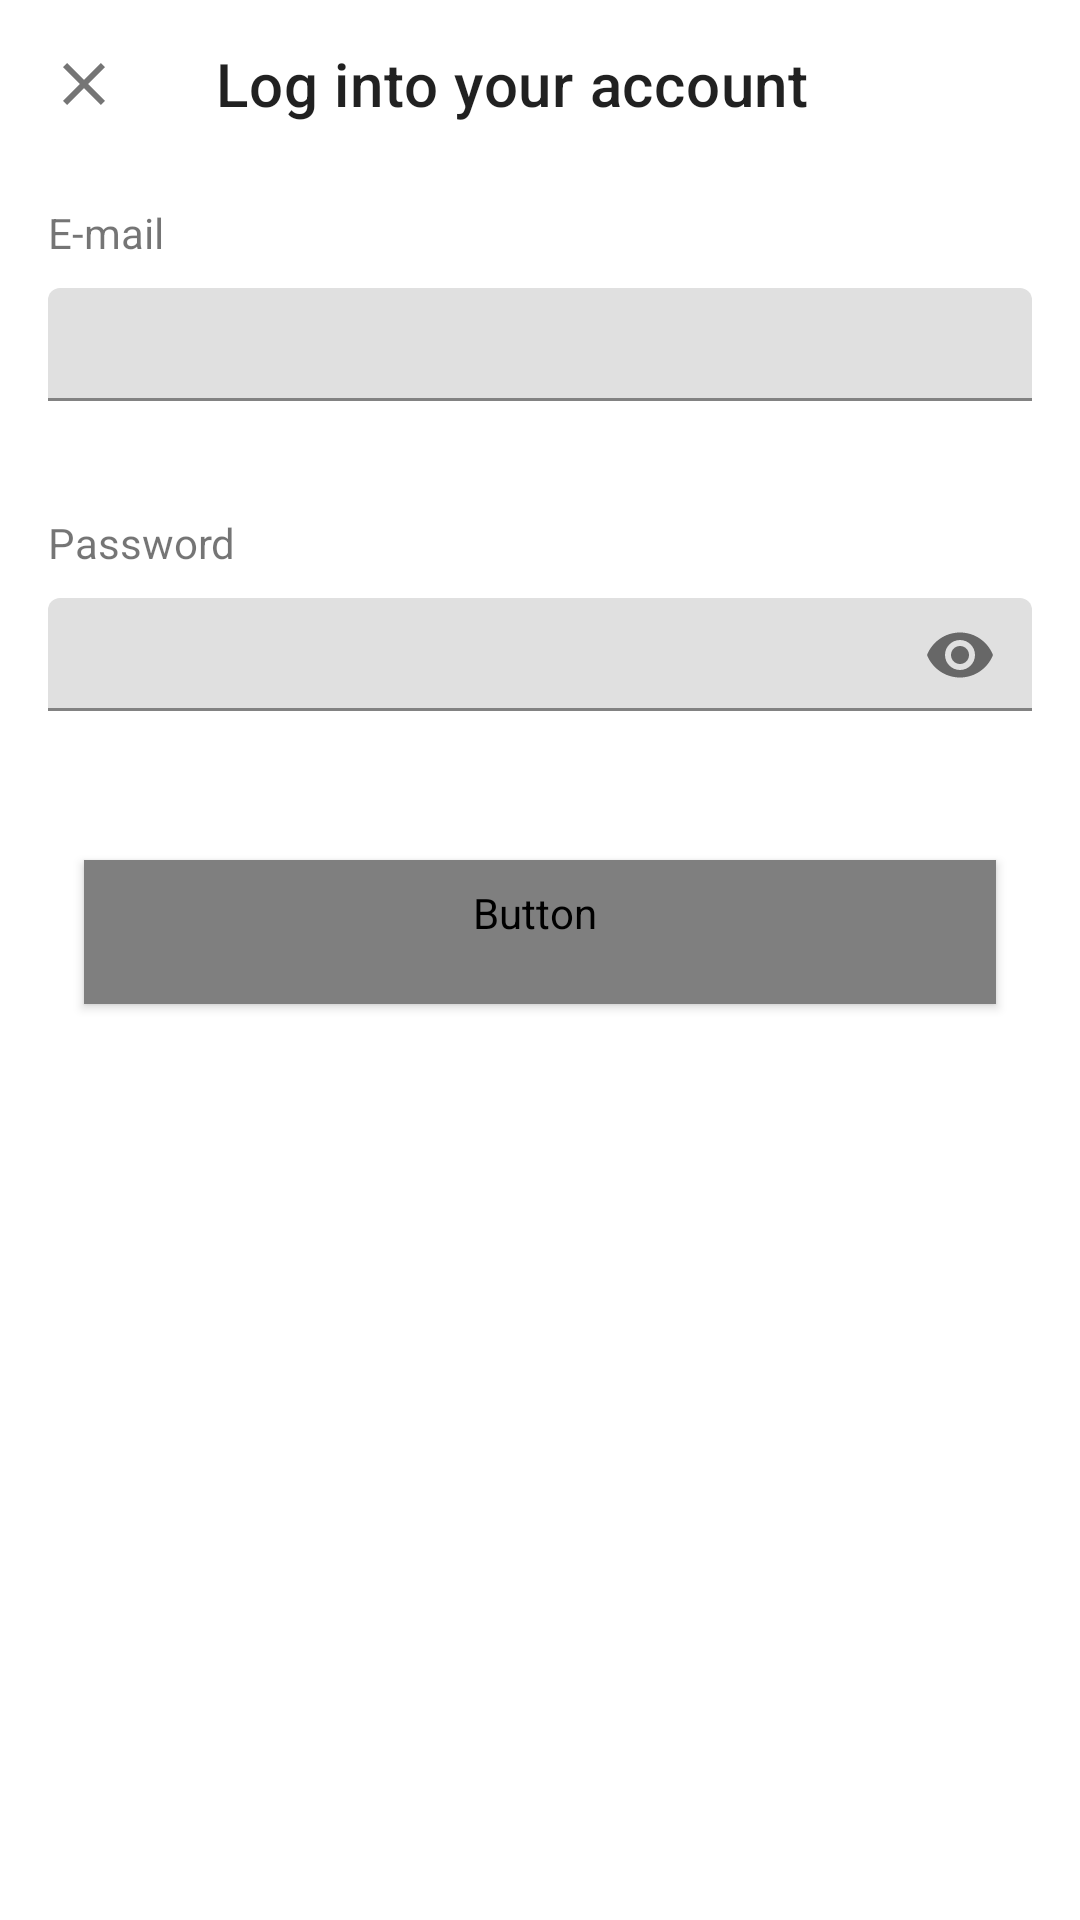

Here is an Android app screen rendered from its layout file. Give the layout XML and the strings, colors and styles it references.
<!-- AndroidManifest.xml: application theme Theme.CMPT362Project -->
<!-- res/layout/temp2.xml -->
<?xml version="1.0" encoding="utf-8"?>
<LinearLayout xmlns:android="http://schemas.android.com/apk/res/android"
    xmlns:app="http://schemas.android.com/apk/res-auto"
    xmlns:tools="http://schemas.android.com/tools"
    android:orientation="vertical"
    android:layout_width="match_parent"
    android:layout_height="match_parent"
    tools:context=".login.LoginPageActivity">

    <androidx.appcompat.widget.Toolbar
        android:id="@+id/login_toolbar"
        android:layout_width="match_parent"
        android:layout_height="?attr/actionBarSize"
        android:elevation="4dp"
        app:navigationIcon="@drawable/toolbar_settings_dialog_close"
        app:title="Log into your account"
        app:navigationContentDescription="@string/profile_toolbar_cancel" />

    <Space
        android:layout_width="match_parent"
        android:layout_height="wrap_content"
        android:minHeight="12dp" />

    
    <TextView
        android:text="@string/email"
        style="@style/fields_layout_label_style"
        />
    <com.google.android.material.textfield.TextInputLayout
        android:id="@+id/login_email"
        style="@style/fields_layout_TIL_style"
        app:endIconMode="custom"
        app:errorEnabled="true"
        android:layout_marginBottom="12dp">
        <com.google.android.material.textfield.TextInputEditText
            style="@style/fields_layout_TIET_style"
            android:inputType="textEmailAddress" />
    </com.google.android.material.textfield.TextInputLayout>
    

    
    <TextView
        android:text="@string/password"
        style="@style/fields_layout_label_style"
        />
    <com.google.android.material.textfield.TextInputLayout
        android:id="@+id/login_password"
        style="@style/fields_layout_TIL_style"
        app:passwordToggleEnabled="true"
        app:errorEnabled="true">
        <com.google.android.material.textfield.TextInputEditText
            style="@style/fields_layout_TIET_style"
            android:inputType="textPassword" />
    </com.google.android.material.textfield.TextInputLayout>
    

    <Button
        android:id="@+id/login_button"
        android:layout_marginTop="12dp"
        android:layout_width="match_parent"
        android:layout_height="wrap_content"

        style="@style/start_page_button"
        android:text="@string/login"
        app:icon="@drawable/ic_baseline_login_24" />

</LinearLayout>
<!-- resources referenced by this layout -->
<resources>
  <!-- drawable toolbar_settings_dialog_close (drawable) -->
  <vector android:height="24dp"
  
      android:tint="#757575"
      android:viewportHeight="24" android:viewportWidth="24"
      android:width="24dp" xmlns:android="http://schemas.android.com/apk/res/android">
      <path android:fillColor="@android:color/white" android:pathData="M19,6.41L17.59,5 12,10.59 6.41,5 5,6.41 10.59,12 5,17.59 6.41,19 12,13.41 17.59,19 19,17.59 13.41,12z"/>
  </vector>
  <string name="email">E-mail</string>
  <string name="login">Log in</string>
  <string name="password">Password</string>
  <string name="profile_toolbar_cancel">Cancel</string>
  <style name="fields_layout_TIET_style">
          <item name="android:layout_width">match_parent</item>
          <item name="android:layout_height">wrap_content</item>
          <item name="android:padding">8dp</item>
      </style>
  <style name="fields_layout_TIL_style">
          <item name="android:layout_width">match_parent</item>
          <item name="android:layout_height">wrap_content</item>
          <item name="android:paddingStart">16dp</item>
          <item name="android:paddingEnd">16dp</item>
          <item name="android:layout_marginBottom">12dp</item>
      </style>
  <style name="fields_layout_label_style">
          <item name="android:layout_width">wrap_content</item>
          <item name="android:layout_height">wrap_content</item>
          <item name="android:paddingStart">16dp</item>
          <item name="android:paddingEnd">16dp</item>
          <item name="android:layout_marginBottom">4dp</item>
      </style>
  <style name="start_page_button" parent="Widget.MaterialComponents.Button.Icon">
          <item name="android:layout_marginStart">28dp</item>
          <item name="android:layout_marginEnd">28dp</item>
          <item name="android:paddingTop">8dp</item>
          <item name="android:paddingBottom">8dp</item>
  
          <item name="android:fontFamily">@font/nunito_sans</item>
          <item name="android:textSize">20sp</item>
          <item name="android:textAllCaps">false</item>
          <item name="android:textStyle">bold</item>
  
          <item name="iconGravity">textStart</item>
  
          <item name="shapeAppearance">@style/start_page_button_shape</item>
      </style>
  <style name="Theme.CMPT362Project" parent="Theme.MaterialComponents.DayNight.DarkActionBar">
          
          <item name="colorPrimary">@color/purple_500</item>
          <item name="colorPrimaryVariant">@color/purple_700</item>
          <item name="colorOnPrimary">@color/white</item>
          
          <item name="colorSecondary">@color/teal_200</item>
          <item name="colorSecondaryVariant">@color/teal_700</item>
          <item name="colorOnSecondary">@color/black</item>
          
          <item name="android:statusBarColor" tools:targetApi="l">?attr/colorPrimaryVariant</item>
          
      </style>
  <style name="start_page_button_shape" parent="ShapeAppearance.MaterialComponents.SmallComponent">
          <item name="cornerSize">16dp</item>
      </style>
  <color name="purple_500">#FF6200EE</color>
  <color name="purple_700">#FF3700B3</color>
  <color name="white">#FFFFFFFF</color>
  <color name="teal_200">#FF03DAC5</color>
  <color name="teal_700">#FF018786</color>
  <color name="black">#FF000000</color>
</resources>
